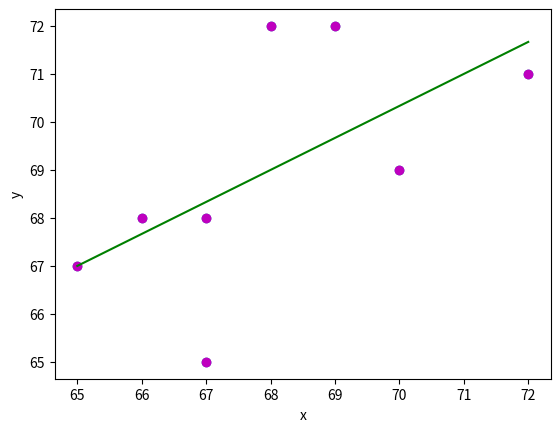

Recreate this plot in Python.
#!/usr/bin/env python
# coding: utf-8

# In[14]:


#line of the form y =mx+b
#implementing the formula for the least square
import numpy as np
import matplotlib.pyplot as plt

def draw_line(x,y,b,m):
    plt.scatter(x, y, color = "m", marker = "o")
    y_pred = b + m*x
    plt.plot(x,y_pred, color = 'g')
    plt.xlabel('x')
    plt.ylabel('y')
    plt.show()
def predict(x):
    return (b + m*x)
x = np.array([65,66,67,67,68,69,70,72])
y = np.array([67,68,65,68,72,72,69,71])
plt.scatter(x,y)
plt.show()    
n = len(x)
mean_x = np.mean(x)
mean_y = np.mean(y)
dev_xy = np.sum(y*x) - n*mean_x*mean_y
dev_xx = np.sum(x*x) - n*mean_x*mean_x
m = dev_xy/dev_xx
print("slope of the line is {}".format(m))
b = mean_y - m*mean_x
print("intercept of the line is {}".format(b))
draw_line(x,y,b,m)
score = predict(66)
print(score)

